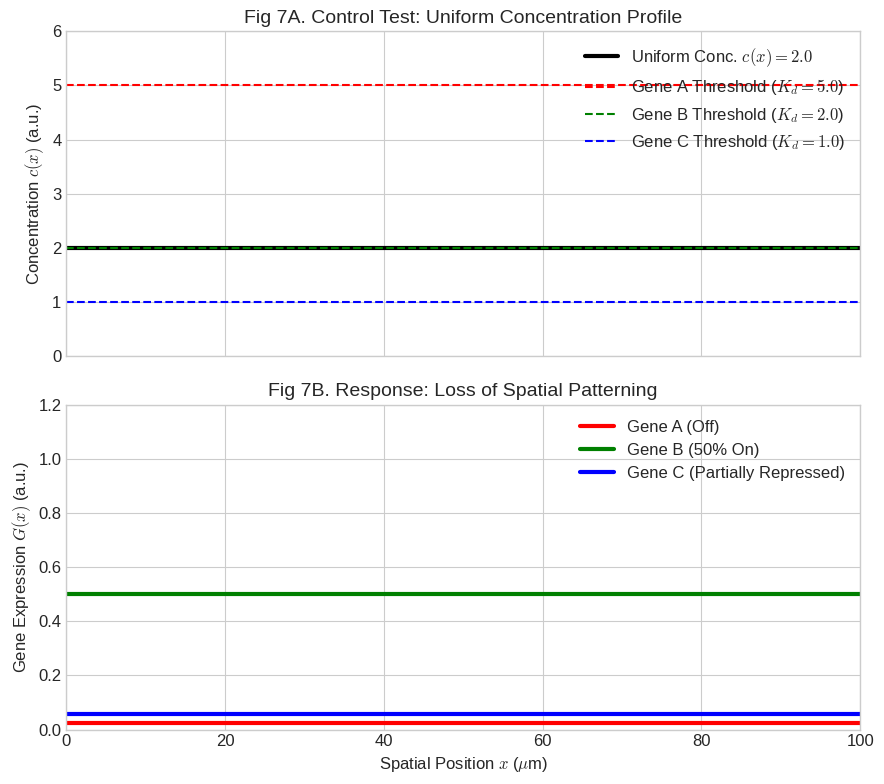
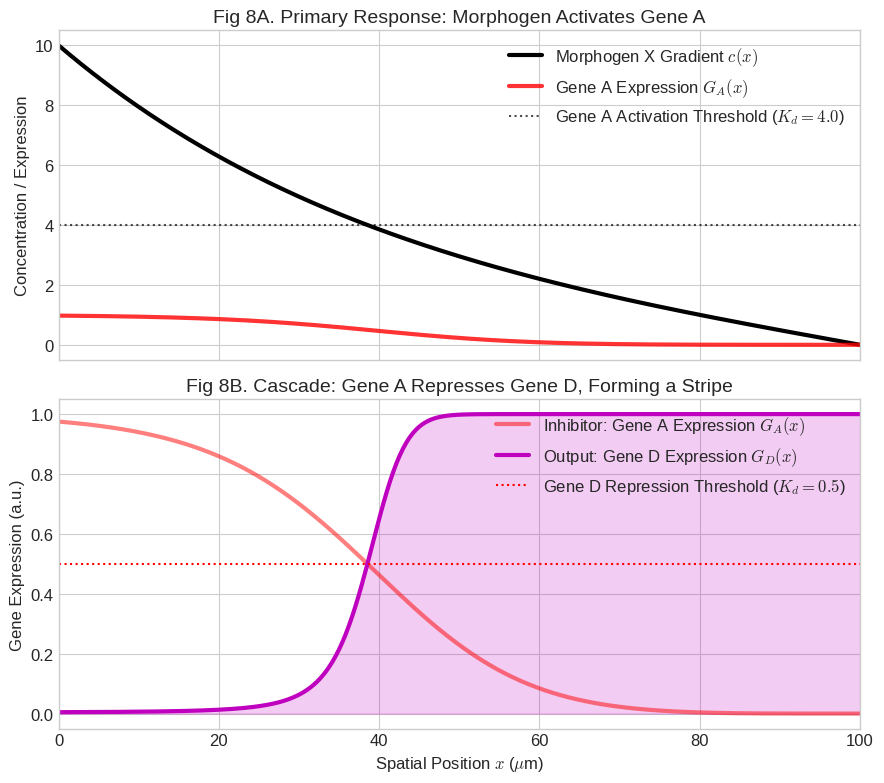
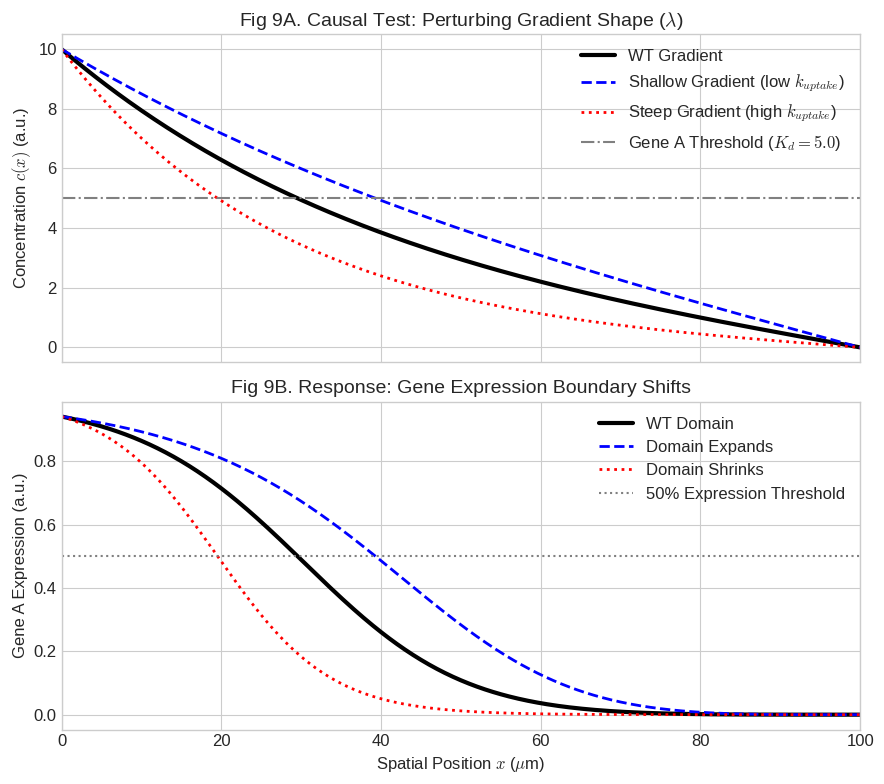

Write the Python code that produced these figures, in order.
import numpy as np
import matplotlib.pyplot as plt
import os
from scipy.optimize import curve_fit

# ====================================================================
# 设置绘图样式
# ====================================================================
plt.rcParams['font.family'] = 'serif'
plt.rcParams['font.serif'] = 'Times New Roman'
plt.rcParams['mathtext.fontset'] = 'cm' 
plt.rcParams['axes.unicode_minus'] = False 
plt.style.use('seaborn-v0_8-whitegrid') 
plt.rcParams.update({'font.size': 12})
plt.rcParams['legend.framealpha'] = 0.8 

# ====================================================================
# H1 核心模型函数
# ====================================================================

def calculate_steady_state(x, L, D, k_uptake, c0):
    """计算H1假设的理论稳态解析解"""
    if k_uptake <= 0 or D <= 0:
        return c0 * (L - x) / L
    mu = np.sqrt(k_uptake / D)
    if np.sinh(mu * L) < 1e-10:
        return np.zeros_like(x)
    numerator = np.sinh(mu * (L - x))
    denominator = np.sinh(mu * L)
    c_steady = c0 * (numerator / denominator)
    return c_steady

# ====================================================================
# H2 核心模型函数
# ====================================================================

def model_hill_response(c, K_d, n, inhibitory=False, G_max=1.0):
    """计算H2假设的Hill方程响应"""
    c_n = np.power(c, n)
    K_d_n = np.power(K_d, n)
    epsilon = 1e-12
    if inhibitory:
        return G_max * (K_d_n / (K_d_n + c_n + epsilon))
    else:
        return G_max * (c_n / (K_d_n + c_n + epsilon))

# ====================================================================
# 新增的可视化函数
# ====================================================================

def plot_uniform_control(x, L, c0, save_path):
    """
    可视化 6: H2 反向实验 - 均匀浓度分布
    """
    K_d_A, K_d_B, K_d_C, n_hill = 5.0, 2.0, 1.0, 4.0
    c_uniform_val = K_d_B
    c_uniform = np.full_like(x, c_uniform_val)
    
    gene_A = model_hill_response(c_uniform, K_d_A, n_hill)
    gene_B = model_hill_response(c_uniform, K_d_B, n_hill)
    gene_C = model_hill_response(c_uniform, K_d_C, n_hill, inhibitory=True)

    fig, axes = plt.subplots(2, 1, figsize=(9, 8), sharex=True)
    
    axes[0].plot(x, c_uniform, 'k-', linewidth=3, label=f'Uniform Conc. $c(x) = {c_uniform_val}$')
    axes[0].axhline(K_d_A, color='r', linestyle='--', label=f'Gene A Threshold ($K_d={K_d_A}$)')
    axes[0].axhline(K_d_B, color='g', linestyle='--', label=f'Gene B Threshold ($K_d={K_d_B}$)')
    axes[0].axhline(K_d_C, color='b', linestyle='--', label=f'Gene C Threshold ($K_d={K_d_C}$)')
    axes[0].set_title('Fig 7A. Control Test: Uniform Concentration Profile', fontsize=14)
    axes[0].set_ylabel('Concentration $c(x)$ (a.u.)')
    axes[0].legend()
    axes[0].set_ylim(bottom=0, top=c0 * 0.6)

    axes[1].plot(x, gene_A, 'r-', linewidth=3, label='Gene A (Off)')
    axes[1].plot(x, gene_B, 'g-', linewidth=3, label='Gene B (50% On)')
    axes[1].plot(x, gene_C, 'b-', linewidth=3, label='Gene C (Partially Repressed)')
    axes[1].set_title('Fig 7B. Response: Loss of Spatial Patterning', fontsize=14)
    axes[1].set_xlabel('Spatial Position $x$ ($\mu$m)')
    axes[1].set_ylabel('Gene Expression $G(x)$ (a.u.)')
    axes[1].legend()
    axes[1].set_ylim(0, 1.2)
    axes[1].set_xlim(0, L)

    plt.tight_layout()
    plt.savefig(os.path.join(save_path, 'Vis6_H2_Uniform_Control.png'), dpi=300)
    plt.show()

def plot_genetic_cascade(x, c_steady, L, save_path):
    """
    可视化 7: H2 下游基因级联
    """
    K_d_A, n_A = 4.0, 4.0
    K_d_D, n_D = 0.5, 8.0 # 基因D对基因A的响应更敏感 (n_D更大)
    
    gene_A = model_hill_response(c_steady, K_d_A, n_A)
    gene_D = model_hill_response(gene_A, K_d_D, n_D, inhibitory=True)

    fig, axes = plt.subplots(2, 1, figsize=(9, 8), sharex=True)
    
    axes[0].plot(x, c_steady, 'k-', linewidth=3, label='Morphogen X Gradient $c(x)$')
    axes[0].plot(x, gene_A, 'r-', linewidth=3, alpha=0.8, label='Gene A Expression $G_A(x)$')
    axes[0].axhline(K_d_A, color='k', linestyle=':', alpha=0.7, label=f'Gene A Activation Threshold ($K_d={K_d_A}$)')
    axes[0].set_title('Fig 8A. Primary Response: Morphogen Activates Gene A', fontsize=14)
    axes[0].set_ylabel('Concentration / Expression')
    axes[0].legend()

    axes[1].plot(x, gene_A, 'r-', linewidth=3, alpha=0.5, label='Inhibitor: Gene A Expression $G_A(x)$')
    axes[1].plot(x, gene_D, '-', color='m', linewidth=3, label='Output: Gene D Expression $G_D(x)$')
    axes[1].fill_between(x, 0, gene_D, color='m', alpha=0.2)
    axes[1].axhline(K_d_D, color='r', linestyle=':', label=f'Gene D Repression Threshold ($K_d={K_d_D}$)')
    axes[1].set_title('Fig 8B. Cascade: Gene A Represses Gene D, Forming a Stripe', fontsize=14)
    axes[1].set_xlabel('Spatial Position $x$ ($\mu$m)')
    axes[1].set_ylabel('Gene Expression (a.u.)')
    axes[1].legend(loc='upper right')
    axes[1].set_xlim(0, L)

    plt.tight_layout()
    plt.savefig(os.path.join(save_path, 'Vis7_H2_Genetic_Cascade.png'), dpi=300)
    plt.show()

def plot_shape_perturbation(x, L, D, k_uptake, c0, save_path):
    """
    可视化 8: H2 通过改变梯度形状进行因果验证
    """
    k_uptake_wt = k_uptake
    k_uptake_steep = k_uptake * 2.5 # 陡峭
    k_uptake_shallow = k_uptake / 2.5 # 平缓
    
    c_wt = calculate_steady_state(x, L, D, k_uptake_wt, c0)
    c_steep = calculate_steady_state(x, L, D, k_uptake_steep, c0)
    c_shallow = calculate_steady_state(x, L, D, k_uptake_shallow, c0)
    
    K_d_A, n_A = 5.0, 4.0
    gene_A_wt = model_hill_response(c_wt, K_d_A, n_A)
    gene_A_steep = model_hill_response(c_steep, K_d_A, n_A)
    gene_A_shallow = model_hill_response(c_shallow, K_d_A, n_A)
    
    fig, axes = plt.subplots(2, 1, figsize=(9, 8), sharex=True)
    
    axes[0].plot(x, c_wt, 'k-', linewidth=3, label='WT Gradient')
    axes[0].plot(x, c_shallow, 'b--', linewidth=2, label='Shallow Gradient (low $k_{uptake}$)')
    axes[0].plot(x, c_steep, 'r:', linewidth=2, label='Steep Gradient (high $k_{uptake}$)')
    axes[0].axhline(K_d_A, color='grey', linestyle='-.', label=f'Gene A Threshold ($K_d={K_d_A}$)')
    axes[0].set_title('Fig 9A. Causal Test: Perturbing Gradient Shape ($\lambda$)', fontsize=14)
    axes[0].set_ylabel('Concentration $c(x)$ (a.u.)')
    axes[0].legend()

    axes[1].plot(x, gene_A_wt, 'k-', linewidth=3, label='WT Domain')
    axes[1].plot(x, gene_A_shallow, 'b--', linewidth=2, label='Domain Expands')
    axes[1].plot(x, gene_A_steep, 'r:', linewidth=2, label='Domain Shrinks')
    axes[1].axhline(0.5, color='grey', linestyle=':', label='50% Expression Threshold')
    axes[1].set_title('Fig 9B. Response: Gene Expression Boundary Shifts', fontsize=14)
    axes[1].set_xlabel('Spatial Position $x$ ($\mu$m)')
    axes[1].set_ylabel('Gene A Expression (a.u.)')
    axes[1].legend()
    axes[1].set_xlim(0, L)

    plt.tight_layout()
    plt.savefig(os.path.join(save_path, 'Vis8_H2_Shape_Perturbation.png'), dpi=300)
    plt.show()

# ====================================================================
# 主执行模块 (Main)
# ====================================================================
if __name__ == "__main__":
    
    SAVE_DIR = "Morphogen_Advanced_Analysis"
    os.makedirs(SAVE_DIR, exist_ok=True)
    print(f"创建/检查目录: {SAVE_DIR}")
    
    # 定义通用参数
    L = 100.0
    D = 1.0
    k_uptake = 5e-4
    c0 = 10.0
    x_coords = np.linspace(0, L, 501)
    
    # 计算稳态浓度
    c_steady_wt = calculate_steady_state(x_coords, L, D, k_uptake, c0)
    
    # --- 运行新增的可视化 ---
    print("\n--- 生成 Fig 6: H2 反向实验 (Vis6_H2_Uniform_Control.png) ---")
    plot_uniform_control(x_coords, L, c0, SAVE_DIR)
    
    print("\n--- 生成 Fig 7: H2 基因级联 (Vis7_H2_Genetic_Cascade.png) ---")
    plot_genetic_cascade(x_coords, c_steady_wt, L, SAVE_DIR)
    
    print("\n--- 生成 Fig 8: H2 梯度形状扰动 (Vis8_H2_Shape_Perturbation.png) ---")
    plot_shape_perturbation(x_coords, L, D, k_uptake, c0, SAVE_DIR)
    
    print(f"\n所有补充模拟分析图已生成并保存到 '{SAVE_DIR}' 文件夹。")
